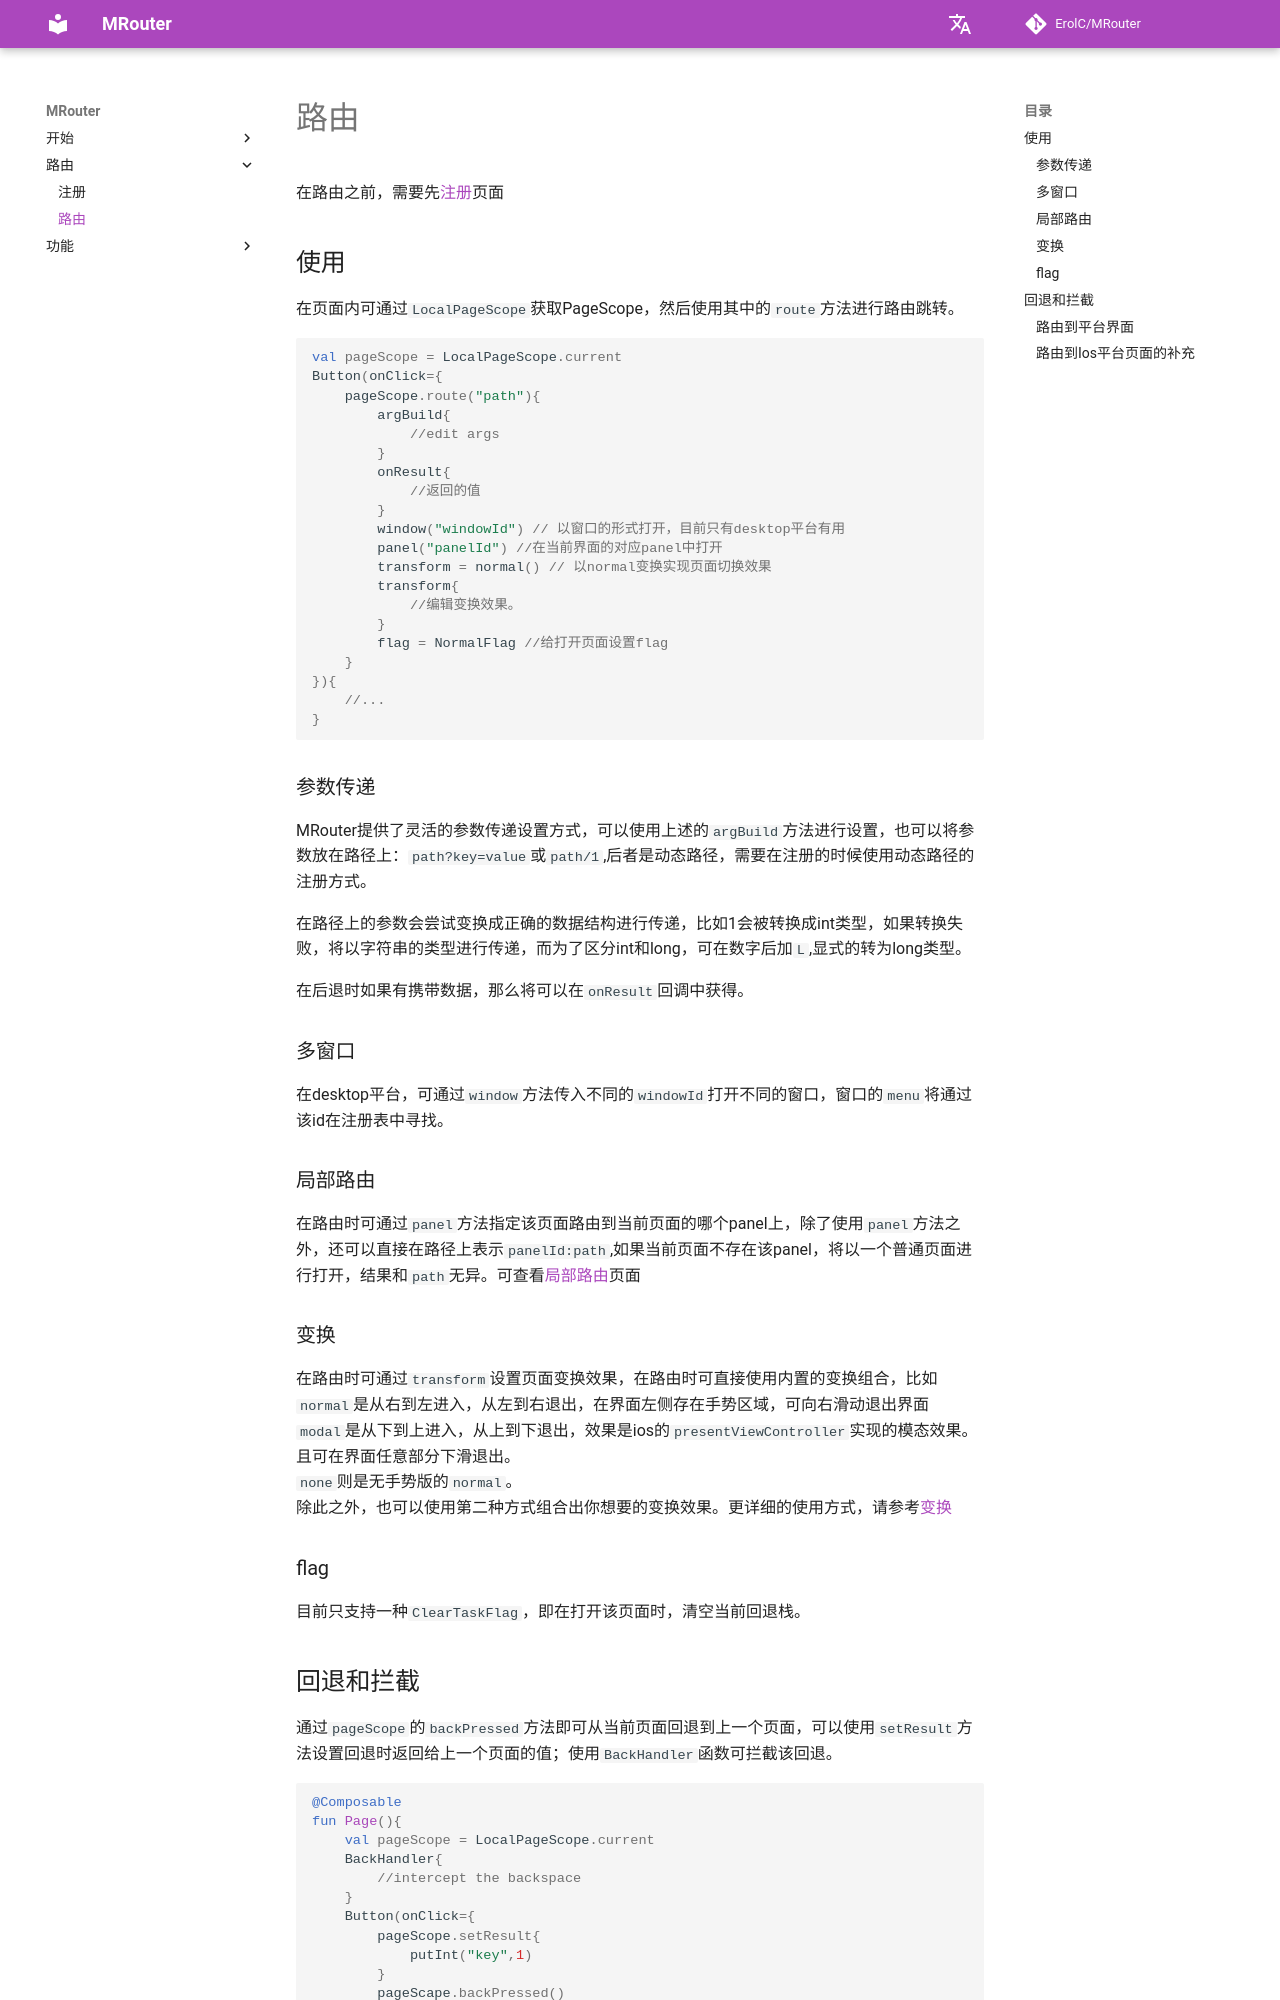

repository: ErolC/MRouter · page: route/route/index.html · generator: mkdocs

# 路由
在路由之前，需要先[注册](https://erolc.github.io/MRouter/route/register.html)页面
## 使用
在页面内可通过`LocalPageScope`获取PageScope，然后使用其中的`route`方法进行路由跳转。
```kotlin
val pageScope = LocalPageScope.current
Button(onClick={
    pageScope.route("path"){
        argBuild{
            //edit args
        }
        onResult{
            //返回的值
        }
        window("windowId") // 以窗口的形式打开，目前只有desktop平台有用
        panel("panelId") //在当前界面的对应panel中打开
        transform = normal() // 以normal变换实现页面切换效果
        transform{
            //编辑变换效果。
        }
        flag = NormalFlag //给打开页面设置flag
    }
}){
    //...
}
```
### 参数传递
MRouter提供了灵活的参数传递设置方式，可以使用上述的`argBuild`方法进行设置，也可以将参数放在路径上：`path?key=value`或`path/1`,后者是动态路径，需要在注册的时候使用动态路径的注册方式。

在路径上的参数会尝试变换成正确的数据结构进行传递，比如1会被转换成int类型，如果转换失败，将以字符串的类型进行传递，而为了区分int和long，可在数字后加`L`,显式的转为long类型。

在后退时如果有携带数据，那么将可以在`onResult`回调中获得。

### 多窗口
在desktop平台，可通过`window`方法传入不同的`windowId`打开不同的窗口，窗口的`menu`将通过该id在注册表中寻找。

### 局部路由
在路由时可通过`panel`方法指定该页面路由到当前页面的哪个panel上，除了使用`panel`方法之外，还可以直接在路径上表示`panelId:path`,如果当前页面不存在该panel，将以一个普通页面进行打开，结果和`path`无异。可查看[局部路由](../feature/panel.md)页面

### 变换
在路由时可通过`transform`设置页面变换效果，在路由时可直接使用内置的变换组合，比如<br>
`normal`是从右到左进入，从左到右退出，在界面左侧存在手势区域，可向右滑动退出界面<br>
`modal`是从下到上进入，从上到下退出，效果是ios的`presentViewController`实现的模态效果。且可在界面任意部分下滑退出。<br>
`none`则是无手势版的`normal`。<br>
除此之外，也可以使用第二种方式组合出你想要的变换效果。更详细的使用方式，请参考[变换](../feature/transform.md)
### flag
目前只支持一种`ClearTaskFlag`，即在打开该页面时，清空当前回退栈。
